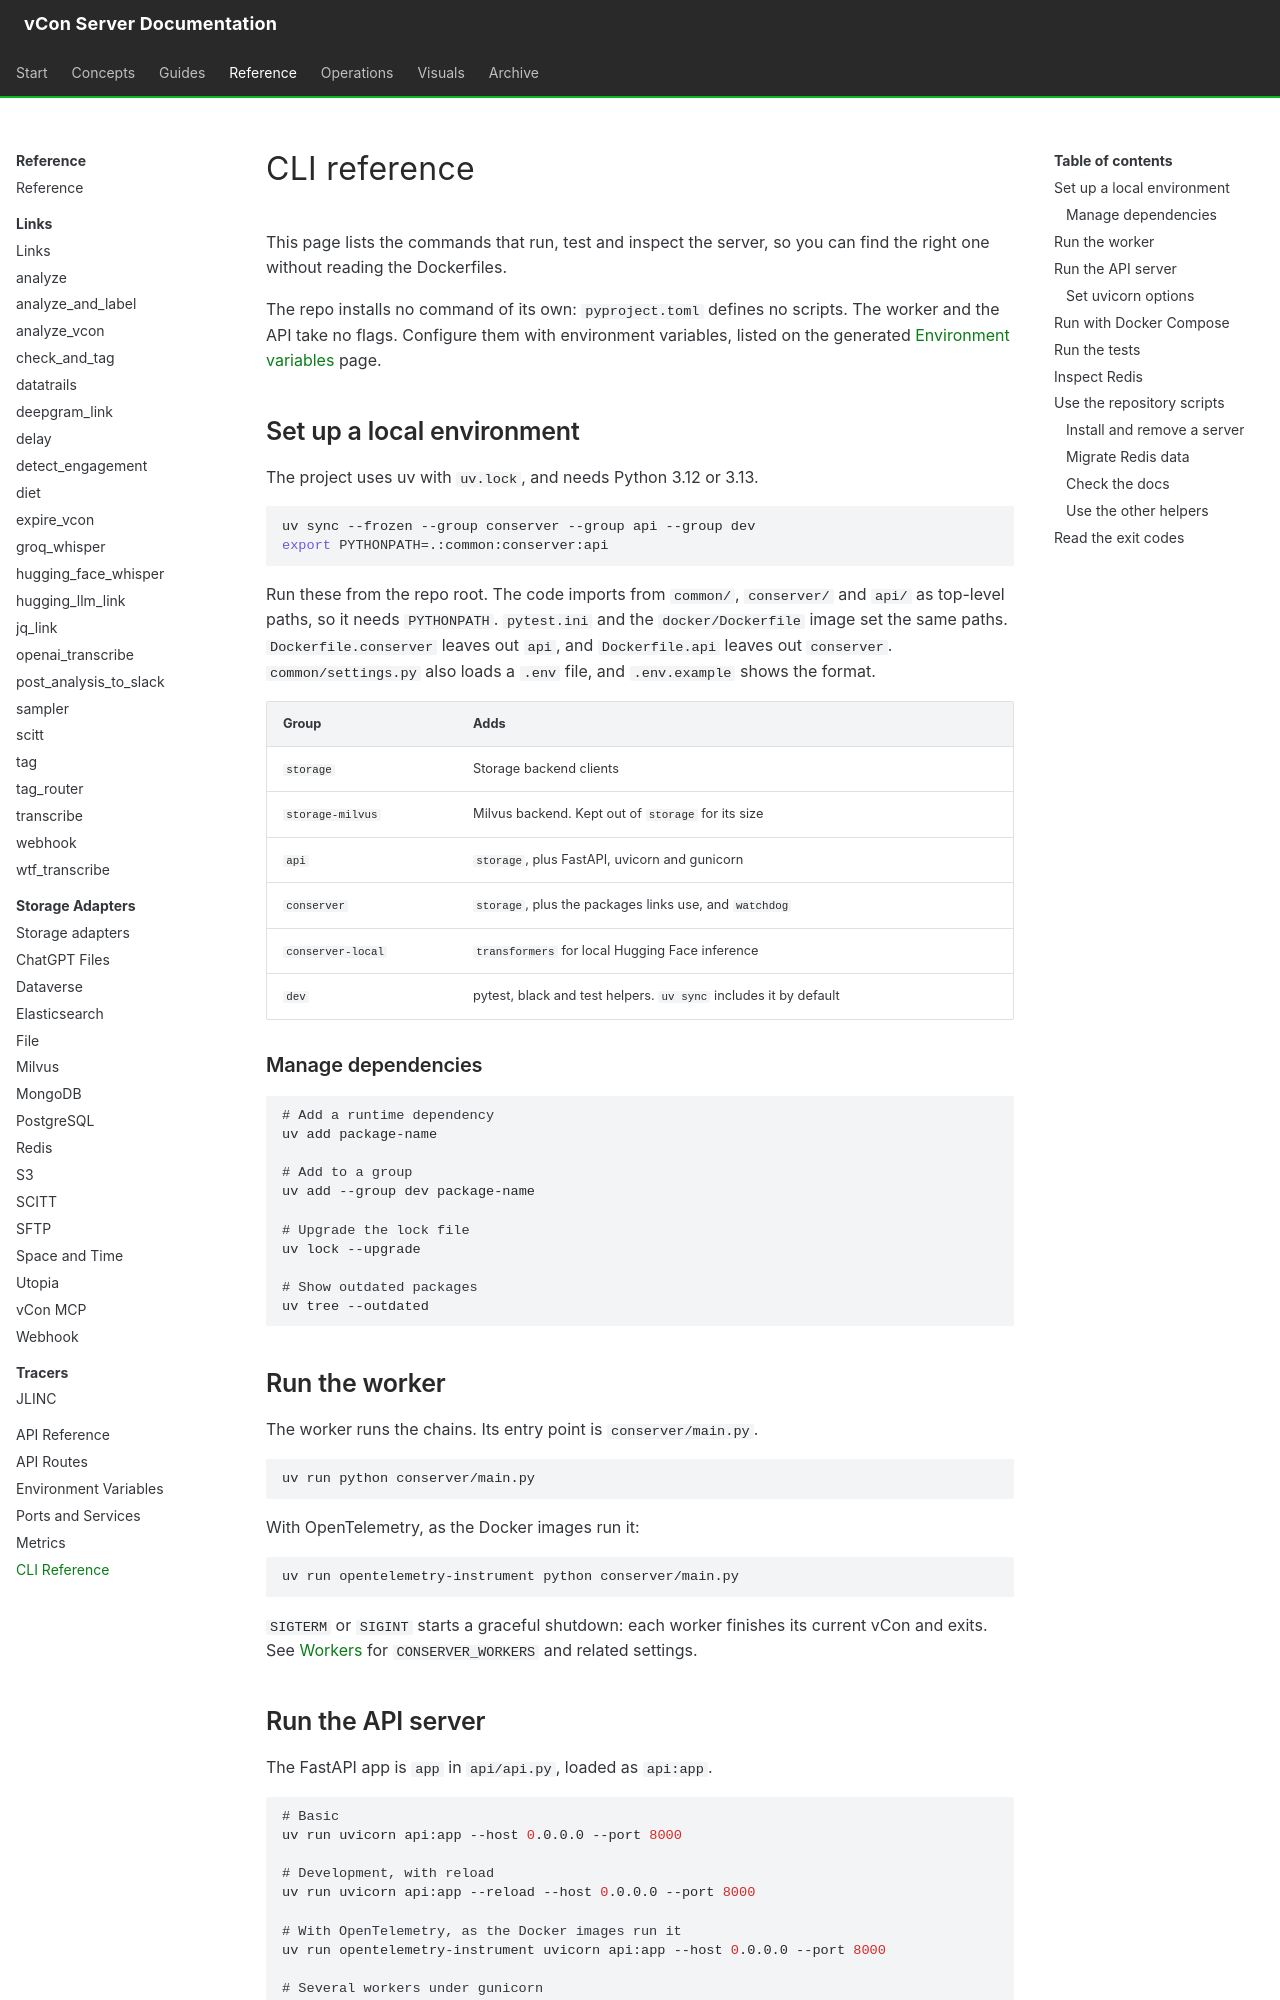

repository: vcon-dev/vcon-server · page: reference/cli-reference/index.html · generator: mkdocs

# CLI reference

This page lists the commands that run, test and inspect the server, so you can find the right one without reading the Dockerfiles.

The repo installs no command of its own: `pyproject.toml` defines no scripts. The worker and the API take no flags. Configure them with environment variables, listed on the generated [Environment variables](environment.md) page.

## Set up a local environment

The project uses uv with `uv.lock`, and needs Python 3.12 or 3.13.

```bash
uv sync --frozen --group conserver --group api --group dev
export PYTHONPATH=.:common:conserver:api
```

Run these from the repo root. The code imports from `common/`, `conserver/` and `api/` as top-level paths, so it needs `PYTHONPATH`. `pytest.ini` and the `docker/Dockerfile` image set the same paths. `Dockerfile.conserver` leaves out `api`, and `Dockerfile.api` leaves out `conserver`. `common/settings.py` also loads a `.env` file, and `.env.example` shows the format.

| Group | Adds |
|---|---|
| `storage` | Storage backend clients |
| `storage-milvus` | Milvus backend. Kept out of `storage` for its size |
| `api` | `storage`, plus FastAPI, uvicorn and gunicorn |
| `conserver` | `storage`, plus the packages links use, and `watchdog` |
| `conserver-local` | `transformers` for local Hugging Face inference |
| `dev` | pytest, black and test helpers. `uv sync` includes it by default |

### Manage dependencies

```bash
# Add a runtime dependency
uv add package-name

# Add to a group
uv add --group dev package-name

# Upgrade the lock file
uv lock --upgrade

# Show outdated packages
uv tree --outdated
```

## Run the worker

The worker runs the chains. Its entry point is `conserver/main.py`.

```bash
uv run python conserver/main.py
```

With OpenTelemetry, as the Docker images run it:

```bash
uv run opentelemetry-instrument python conserver/main.py
```

`SIGTERM` or `SIGINT` starts a graceful shutdown: each worker finishes its current vCon and exits. See [Workers](../configuration/workers.md) for `CONSERVER_WORKERS` and related settings.

## Run the API server

The FastAPI app is `app` in `api/api.py`, loaded as `api:app`.

```bash
# Basic
uv run uvicorn api:app --host 0.0.0.0 --port 8000

# Development, with reload
uv run uvicorn api:app --reload --host 0.0.0.0 --port 8000

# With OpenTelemetry, as the Docker images run it
uv run opentelemetry-instrument uvicorn api:app --host 0.0.0.0 --port 8000

# Several workers under gunicorn
uv run gunicorn api:app \
  --worker-class uvicorn.workers.UvicornWorker \
  --workers 4 \
  --bind 0.0.0.0:8000
```
